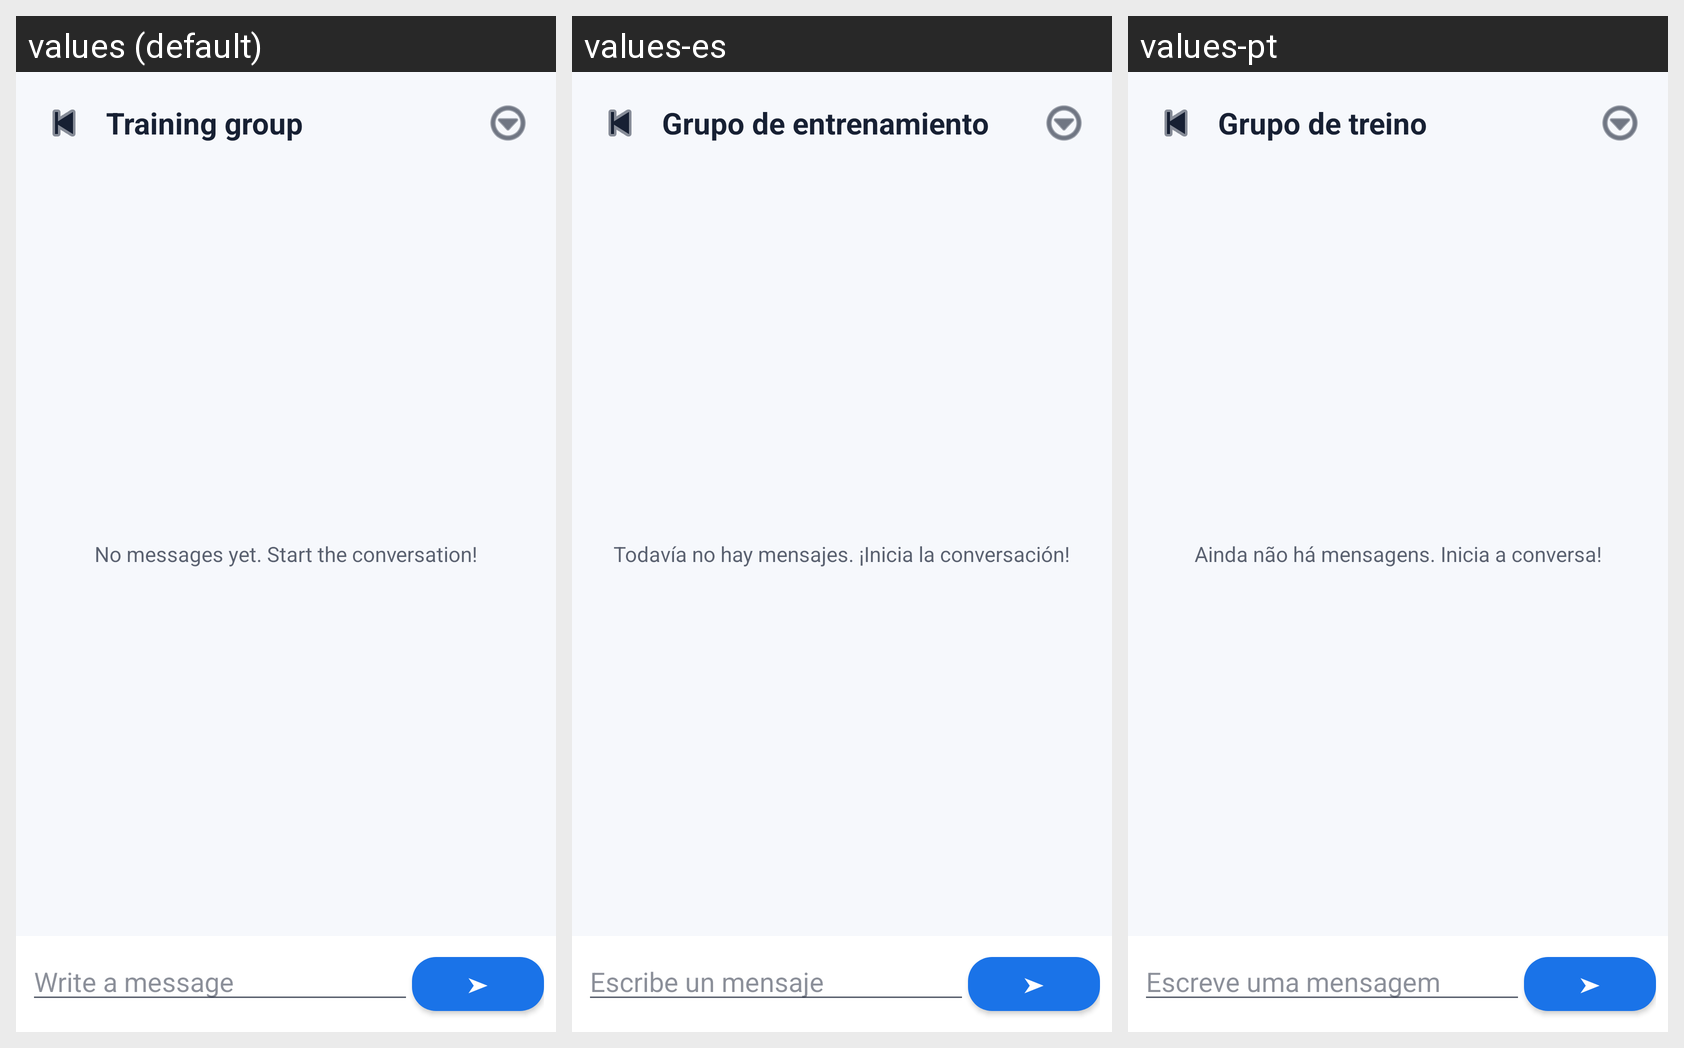

For this localized Android screen grid, give each drawn string resource with its value in every locale shown.
Android screen res/layout/activity_group_chat.xml rendered under 3 locales, left to right: values (default), values-es, values-pt. Device: Nexus 5 (rendered at 1080×1920; each locale shown at half size, 540×960, under a caption strip naming it); theme Theme.FitTrack.
Strings drawn on this screen, with the default value and each locale's value (text and hints the layout hard-codes, and strings that could not be matched under every locale, appear in the picture but are not listed):

social_group_chat
  values: Training group
  values-es: Grupo de entrenamiento
  values-pt: Grupo de treino

chat_empty
  values: No messages yet. Start the conversation!
  values-es: Todavía no hay mensajes. ¡Inicia la conversación!
  values-pt: Ainda não há mensagens. Inicia a conversa!

chat_message_hint
  values: Write a message
  values-es: Escribe un mensaje
  values-pt: Escreve uma mensagem

chat_send_symbol
  values: ➤
  values-es: ➤
  values-pt: ➤
